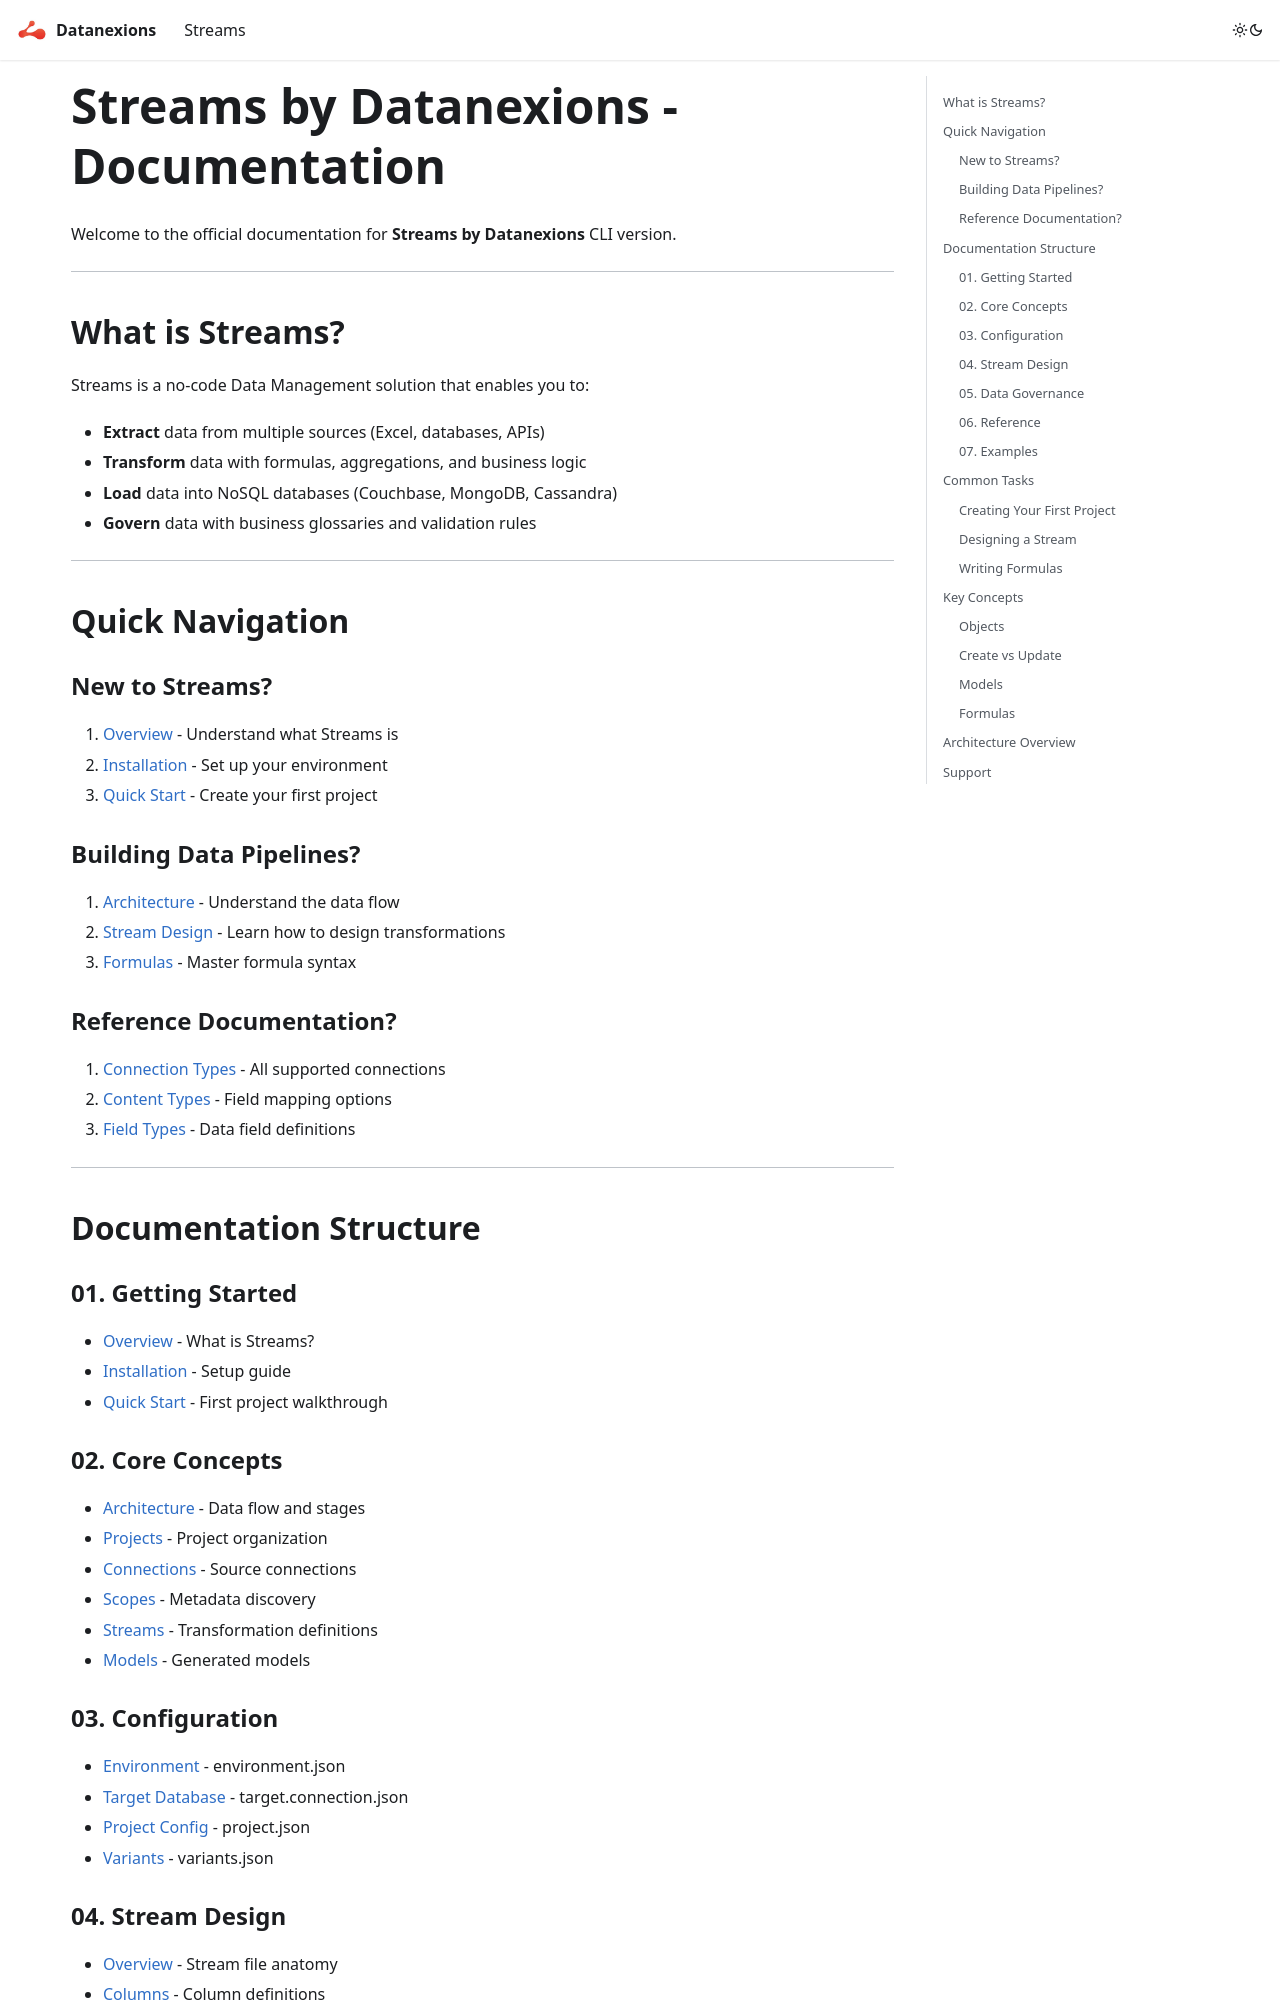

repository: Datanexions/documentation · page: docs/streams2/index.html · generator: docusaurus

# Streams by Datanexions - Documentation

Welcome to the official documentation for **Streams by Datanexions** CLI version.

---

## What is Streams?

Streams is a no-code Data Management solution that enables you to:
- **Extract** data from multiple sources (Excel, databases, APIs)
- **Transform** data with formulas, aggregations, and business logic
- **Load** data into NoSQL databases (Couchbase, MongoDB, Cassandra)
- **Govern** data with business glossaries and validation rules

---

## Quick Navigation

### New to Streams?
1. [Overview](01-getting-started/overview.md) - Understand what Streams is
2. [Installation](01-getting-started/installation.md) - Set up your environment
3. [Quick Start](01-getting-started/quick-start.md) - Create your first project

### Building Data Pipelines?
1. [Architecture](02-core-concepts/architecture.md) - Understand the data flow
2. [Stream Design](04-stream-design/overview.md) - Learn how to design transformations
3. [Formulas](04-stream-design/formulas.md) - Master formula syntax

### Reference Documentation?
1. [Connection Types](06-reference/connection-types.md) - All supported connections
2. [Content Types](06-reference/content-types.md) - Field mapping options
3. [Field Types](06-reference/field-types.md) - Data field definitions

---

## Documentation Structure

### 01. Getting Started
- [Overview](01-getting-started/overview.md) - What is Streams?
- [Installation](01-getting-started/installation.md) - Setup guide
- [Quick Start](01-getting-started/quick-start.md) - First project walkthrough

### 02. Core Concepts
- [Architecture](02-core-concepts/architecture.md) - Data flow and stages
- [Projects](02-core-concepts/projects.md) - Project organization
- [Connections](02-core-concepts/connections.md) - Source connections
- [Scopes](02-core-concepts/scopes.md) - Metadata discovery
- [Streams](02-core-concepts/streams.md) - Transformation definitions
- [Models](02-core-concepts/models.md) - Generated models
